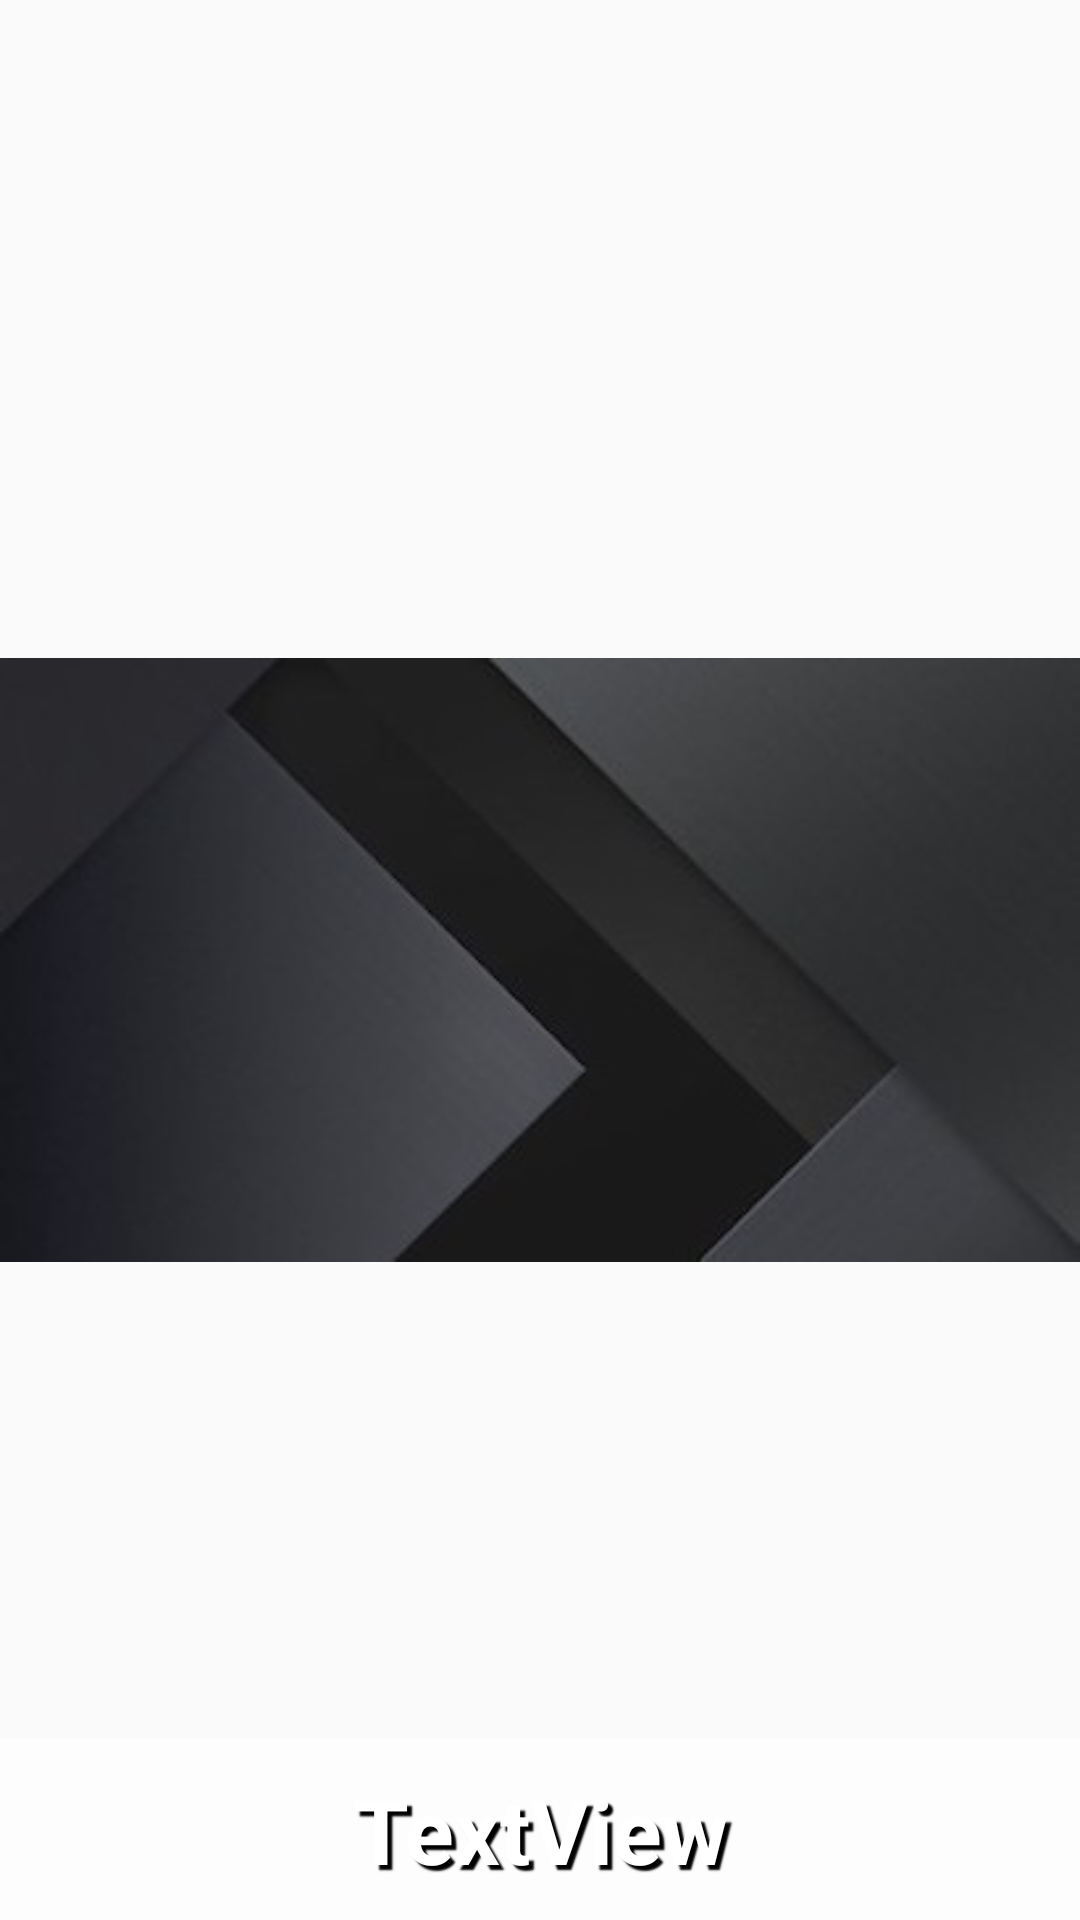

This screen was rendered from an Android layout file. Write that file and the resources it references.
<!-- AndroidManifest.xml: application theme AppTheme -->
<!-- res/layout/custom_photoslide.xml -->
<?xml version="1.0" encoding="utf-8"?>
<android.support.constraint.ConstraintLayout
    xmlns:android="http://schemas.android.com/apk/res/android"
    xmlns:app="http://schemas.android.com/apk/res-auto"
    android:layout_width="match_parent"
    android:layout_height="wrap_content">

    <ImageView
        android:id="@+id/imageView2"
        android:layout_width="match_parent"
        android:layout_height="match_parent"
        android:scaleType="fitCenter"
        app:layout_constraintBottom_toBottomOf="parent"
        app:layout_constraintEnd_toEndOf="parent"
        app:layout_constraintStart_toStartOf="parent"
        app:layout_constraintTop_toTopOf="parent"
        app:srcCompat="@drawable/black" />

    <TextView
        android:id="@+id/description"
        android:layout_width="match_parent"
        android:layout_height="wrap_content"
        android:background="#72ffffff"
        android:gravity="center_horizontal"
        android:padding="10dp"
        android:text="TextView"
        style="@style/AudioFileInfoOverlayText"
        android:textAppearance="?android:attr/textAppearanceLarge"
        android:textSize="30dp"
        android:textStyle="bold"
        app:layout_constraintBottom_toBottomOf="@+id/imageView2"
        app:layout_constraintEnd_toEndOf="parent"
        app:layout_constraintHorizontal_bias="1.0"
        app:layout_constraintStart_toStartOf="parent" />

</android.support.constraint.ConstraintLayout>
<!-- resources referenced by this layout -->
<resources>
  <!-- drawable black: jpg bitmap (drawable, 8368 bytes) -->
  <style name="AudioFileInfoOverlayText">
          <item name="android:paddingLeft">4px</item>
          <item name="android:paddingBottom">4px</item>
          <item name="android:textColor">#ffffffff</item>
          <item name="android:textSize">12sp</item>
          <item name="android:shadowColor">#000000</item>
          <item name="android:shadowDx">5</item>
          <item name="android:shadowDy">5</item>
          <item name="android:shadowRadius">1</item>
      </style>
  <style name="AppTheme" parent="Theme.AppCompat.Light.NoActionBar">
          
          <item name="colorPrimary">@color/colorPrimary</item>
          <item name="colorPrimaryDark">@color/colorPrimaryDark</item>
          <item name="colorAccent">@color/colorAccent</item>
          <item name="android:navigationBarColor">@color/colorPrimary</item>
      </style>
  <color name="colorPrimary">#E91E63</color>
  <color name="colorPrimaryDark">#C2185B</color>
  <color name="colorAccent">#FF5252</color>
</resources>
